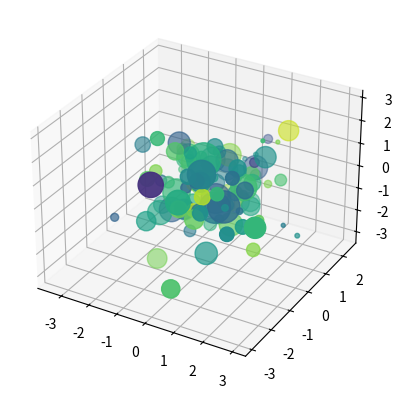

Source code (Python):
# imports
import matplotlib.pyplot as plt
import numpy as np
from mpl_toolkits.mplot3d import axes3d, Axes3D

x = np.random.randn(200)
y = np.random.randn(200)
z = np.random.randn(200)

fig = plt.figure()
chart = fig.add_subplot(1,1,1,projection="3d")

colors=np.random.randn(200)
size=200*np.random.randn(200)

chart.scatter(x,y,z,c = colors, s = size)
plt.show()